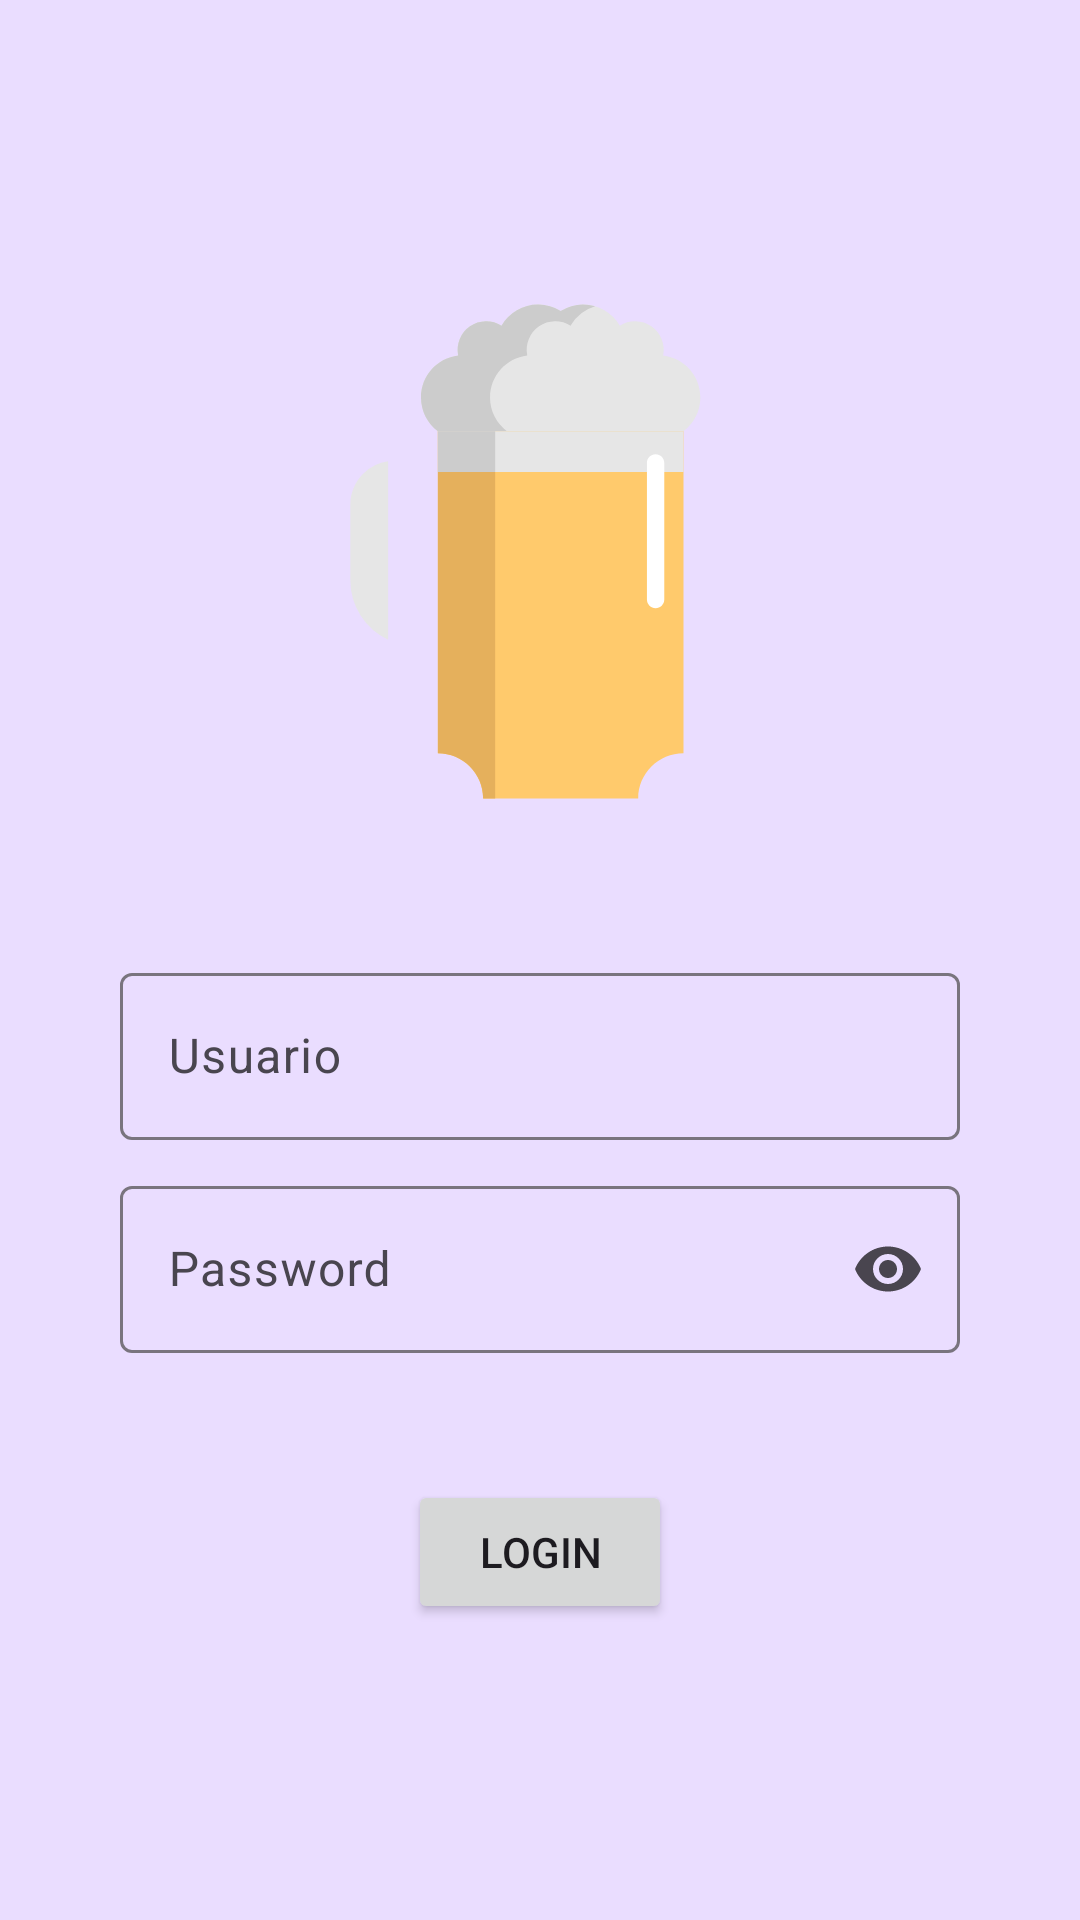

Write the Android layout XML for this screen, with the resource values it uses.
<!-- AndroidManifest.xml: application theme Theme.Architecture_basics -->
<!-- res/layout/fragment_login.xml -->
<?xml version="1.0" encoding="utf-8"?>
<androidx.constraintlayout.widget.ConstraintLayout xmlns:android="http://schemas.android.com/apk/res/android"
    xmlns:tools="http://schemas.android.com/tools"
    android:layout_width="match_parent"
    android:layout_height="match_parent"
    xmlns:app="http://schemas.android.com/apk/res-auto"
    tools:context=".ui.views.LoginFragment"
    android:background="?attr/colorPrimaryContainer">

    <androidx.constraintlayout.widget.Guideline
        android:id="@+id/GH40"
        android:layout_width="wrap_content"
        android:layout_height="wrap_content"
        android:orientation="horizontal"
        app:layout_constraintGuide_percent="0.45" />


    <ImageView
        android:id="@+id/img_beer"
        android:layout_width="wrap_content"
        android:layout_height="wrap_content"
        android:src="@drawable/beer_svgrepo_com"
        app:layout_constraintBottom_toTopOf="@id/GH40"
        app:layout_constraintStart_toStartOf="parent"
        app:layout_constraintEnd_toEndOf="parent"
        app:layout_constraintVertical_chainStyle="packed"
        tools:ignore="ContentDescription" />



    <com.google.android.material.textfield.TextInputLayout
        android:id="@+id/txt_input_user"
        android:layout_width="0dp"
        android:layout_height="wrap_content"
        android:hint="@string/usuario"
        app:layout_constraintTop_toBottomOf="@id/GH40"
        app:layout_constraintStart_toStartOf="parent"
        app:layout_constraintEnd_toEndOf="parent"
        android:paddingHorizontal="40dp"
        app:layout_constraintBottom_toTopOf="@id/text_input_password"
        android:paddingVertical="10dp"
        app:layout_constraintVertical_chainStyle="packed"
        app:layout_constraintVertical_bias="0.1"
        >

        <com.google.android.material.textfield.TextInputEditText
            android:layout_width="match_parent"
            android:layout_height="wrap_content"
            android:maxLines="1"
            android:inputType="text"
            />

    </com.google.android.material.textfield.TextInputLayout>

    <com.google.android.material.textfield.TextInputLayout
        android:id="@+id/text_input_password"
        android:layout_width="0dp"
        android:layout_height="wrap_content"
        android:hint="@string/password"
        app:layout_constraintTop_toBottomOf="@id/txt_input_user"
        app:layout_constraintStart_toStartOf="parent"
        app:layout_constraintEnd_toEndOf="parent"
        app:layout_constraintBottom_toBottomOf="parent"
        android:paddingHorizontal="40dp"
        app:endIconMode="password_toggle">


        <com.google.android.material.textfield.TextInputEditText
            android:layout_width="match_parent"
            android:layout_height="wrap_content"
            android:inputType="textPassword"
            android:maxLines="1"
            />

    </com.google.android.material.textfield.TextInputLayout>

    <Button
        android:id="@+id/btn_login"
        android:layout_width="wrap_content"
        android:layout_height="wrap_content"
        android:text="@string/login"
        app:layout_constraintTop_toBottomOf="@id/text_input_password"
        app:layout_constraintBottom_toBottomOf="parent"
        app:layout_constraintStart_toStartOf="parent"
        app:layout_constraintEnd_toEndOf="parent"
        app:layout_constraintVertical_bias="0.3"
        />


</androidx.constraintlayout.widget.ConstraintLayout>
<!-- resources referenced by this layout -->
<resources>
  <!-- drawable beer_svgrepo_com: vector/xml drawable (drawable, 4463 chars, omitted) -->
  <string name="login">LOGIN</string>
  <string name="password">Password</string>
  <string name="usuario">Usuario</string>
  <style name="Theme.Architecture_basics" parent="Base.Theme.Architecture_basics" />
  <style name="Base.Theme.Architecture_basics" parent="Theme.Material3.DayNight.NoActionBar">
          
          
      </style>
</resources>
